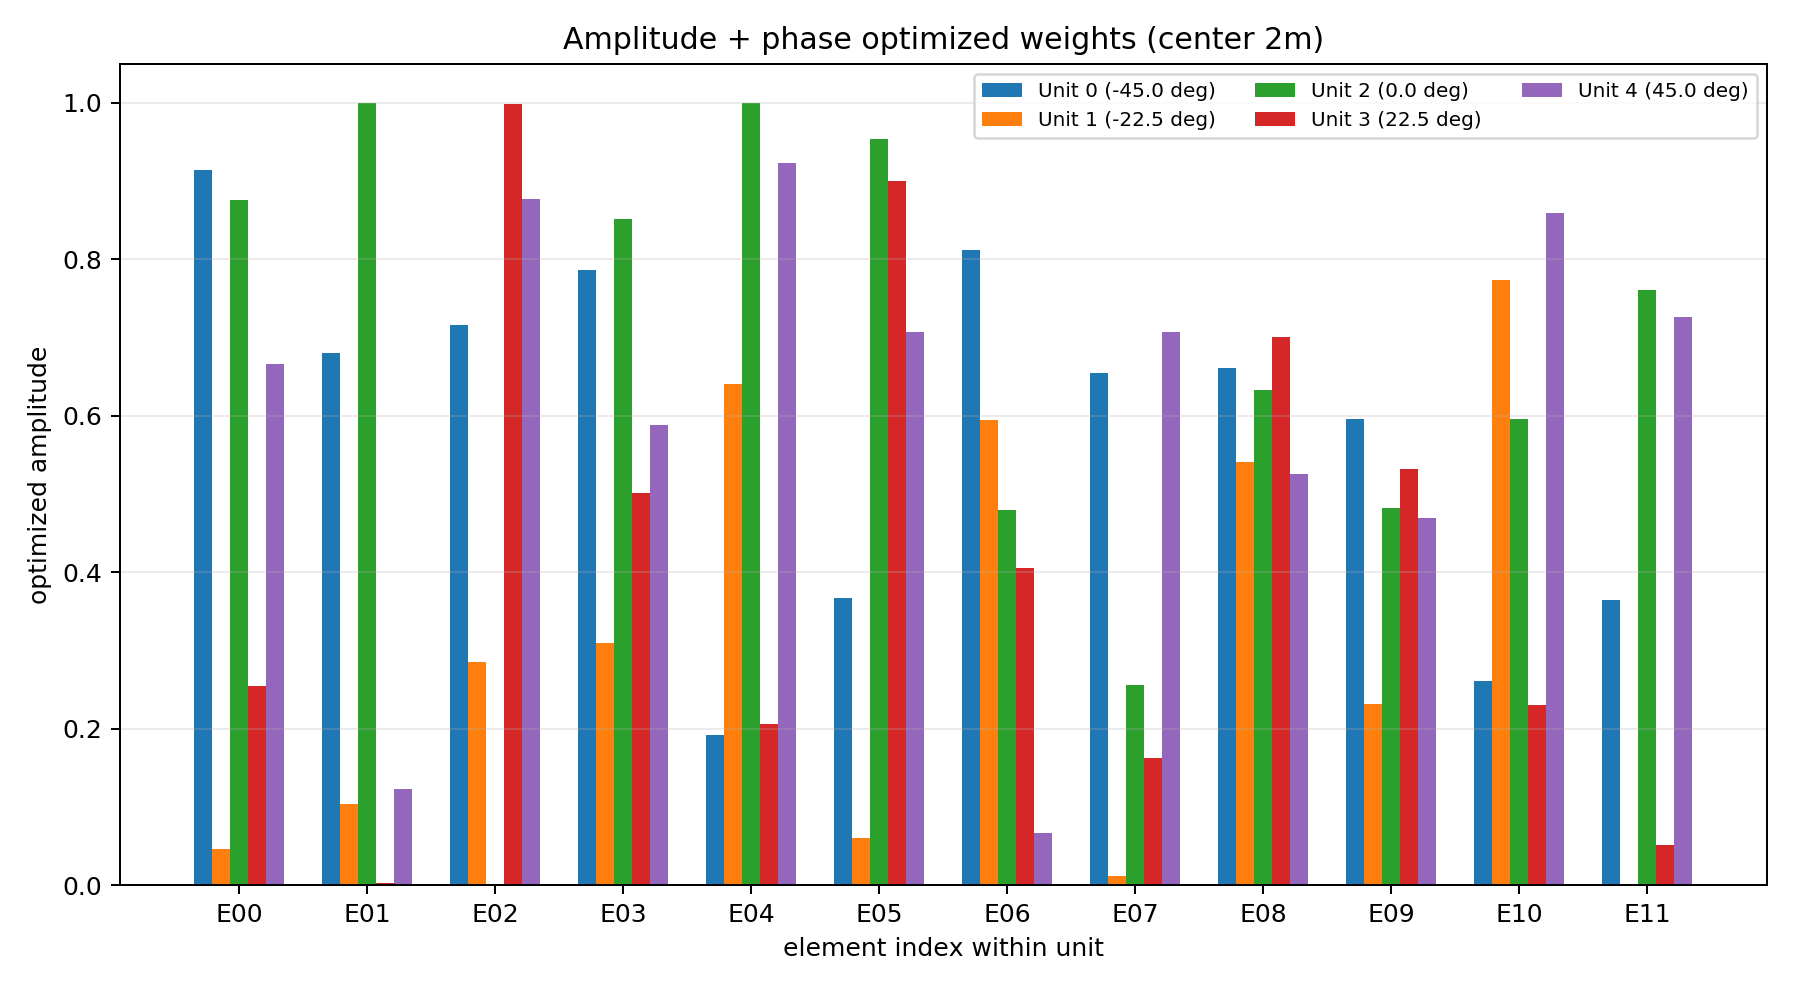

The data file committed next to this chart (first rows):
global_id, unit_id, unit_angle_deg, element_id, x_m, y_m, z_m, amplitude, phase_rad, phase_deg
0, 0, -45.0, 0, -0.1248, 0.000000, -0.1248, 0.9141, 2.125, 121.8
1, 0, -45.0, 1, -0.1147, 0.01096, -0.1349, 0.6804, -0.7965, -45.64
2, 0, -45.0, 2, -0.1325, 0.01428, -0.117, 0.7158, -0.6917, -39.63
3, 0, -45.0, 3, -0.1349, -0.01096, -0.1147, 0.786, -2.633, -150.9
4, 0, -45.0, 4, -0.117, -0.01428, -0.1325, 0.1918, 1.41, 80.76
5, 0, -45.0, 5, -0.09995, 0.008011, -0.1496, 0.3673, -1.806, -103.5
6, 0, -45.0, 6, -0.1137, 0.03243, -0.1358, 0.8123, -1.496, -85.72
7, 0, -45.0, 7, -0.1358, 0.03243, -0.1137, 0.654, -2.804, -160.7
8, 0, -45.0, 8, -0.1496, 0.008011, -0.09995, 0.6613, -1.661, -95.14
9, 0, -45.0, 9, -0.1447, -0.02245, -0.1049, 0.5957, 0.0407, 2.332
10, 0, -45.0, 10, -0.1248, -0.036, -0.1248, 0.261, -0.5347, -30.64
11, 0, -45.0, 11, -0.1049, -0.02245, -0.1447, 0.3641, 1.684, 96.5
12, 1, -22.5, 0, -0.06752, 0.000000, -0.163, 0.0459, 1.544, 88.46
13, 1, -22.5, 1, -0.05433, 0.01096, -0.1685, 0.1038, 2.443, 140
14, 1, -22.5, 2, -0.07765, 0.01428, -0.1588, 0.2856, 0.9125, 52.28
15, 1, -22.5, 3, -0.08071, -0.01096, -0.1575, 0.3097, -1.126, -64.49
16, 1, -22.5, 4, -0.0574, -0.01428, -0.1672, 0.6403, 0.1853, 10.62
17, 1, -22.5, 5, -0.0351, 0.008011, -0.1764, 0.06031, 2.529, 144.9
18, 1, -22.5, 6, -0.05309, 0.03243, -0.169, 0.5946, 0.6436, 36.88
19, 1, -22.5, 7, -0.08195, 0.03243, -0.157, 0.01121, -2.999, -171.8
20, 1, -22.5, 8, -0.09995, 0.008011, -0.1496, 0.5402, 1.025, 58.73
21, 1, -22.5, 9, -0.09353, -0.02245, -0.1522, 0.2319, 0.971, 55.63
22, 1, -22.5, 10, -0.06752, -0.036, -0.163, 0.7733, -0.5842, -33.47
23, 1, -22.5, 11, -0.04152, -0.02245, -0.1738, 0.000000, 2.378, 136.2
24, 2, 0.0, 0, 0.000000, 0.000000, -0.1764, 0.8754, 0.5856, 33.55
25, 2, 0.0, 1, 0.01428, 0.01096, -0.1764, 1, -0.1224, -7.014
26, 2, 0.0, 2, -0.01096, 0.01428, -0.1764, 0.000000, -2.562, -146.8
27, 2, 0.0, 3, -0.01428, -0.01096, -0.1764, 0.8514, 1.136, 65.07
28, 2, 0.0, 4, 0.01096, -0.01428, -0.1764, 1, 0.1044, 5.981
29, 2, 0.0, 5, 0.0351, 0.008011, -0.1764, 0.9542, 0.545, 31.23
30, 2, 0.0, 6, 0.01562, 0.03243, -0.1764, 0.4792, -0.9245, -52.97
31, 2, 0.0, 7, -0.01562, 0.03243, -0.1764, 0.2558, -0.6996, -40.09
32, 2, 0.0, 8, -0.0351, 0.008011, -0.1764, 0.6332, 0.07608, 4.359
33, 2, 0.0, 9, -0.02815, -0.02245, -0.1764, 0.4815, 0.4612, 26.43
34, 2, 0.0, 10, 0.000000, -0.036, -0.1764, 0.5957, -0.006898, -0.395
35, 2, 0.0, 11, 0.02815, -0.02245, -0.1764, 0.7606, 0.3573, 20.47
36, 3, 22.5, 0, 0.06752, 0.000000, -0.163, 0.254, -0.8734, -50.04
37, 3, 22.5, 1, 0.08071, 0.01096, -0.1575, 0.002681, -0.7427, -42.55
38, 3, 22.5, 2, 0.0574, 0.01428, -0.1672, 0.9981, -0.2556, -14.65
39, 3, 22.5, 3, 0.05433, -0.01096, -0.1685, 0.5015, 0.07015, 4.019
40, 3, 22.5, 4, 0.07765, -0.01428, -0.1588, 0.2059, 1.947, 111.6
41, 3, 22.5, 5, 0.09995, 0.008011, -0.1496, 0.8997, 0.9362, 53.64
42, 3, 22.5, 6, 0.08195, 0.03243, -0.157, 0.4054, -0.5757, -32.99
43, 3, 22.5, 7, 0.05309, 0.03243, -0.169, 0.1626, -3.142, -180
44, 3, 22.5, 8, 0.0351, 0.008011, -0.1764, 0.7006, -0.1242, -7.114
45, 3, 22.5, 9, 0.04152, -0.02245, -0.1738, 0.5315, 1.404, 80.46
46, 3, 22.5, 10, 0.06752, -0.036, -0.163, 0.2299, 0.5923, 33.94
47, 3, 22.5, 11, 0.09353, -0.02245, -0.1522, 0.0518, 2.868, 164.3
48, 4, 45.0, 0, 0.1248, 0.000000, -0.1248, 0.6658, 2.185, 125.2
49, 4, 45.0, 1, 0.1349, 0.01096, -0.1147, 0.1223, 2.499, 143.2
50, 4, 45.0, 2, 0.117, 0.01428, -0.1325, 0.8769, 1.525, 87.38
51, 4, 45.0, 3, 0.1147, -0.01096, -0.1349, 0.5882, 2.937, 168.3
52, 4, 45.0, 4, 0.1325, -0.01428, -0.117, 0.9232, -2.166, -124.1
53, 4, 45.0, 5, 0.1496, 0.008011, -0.09995, 0.7073, -2, -114.6
54, 4, 45.0, 6, 0.1358, 0.03243, -0.1137, 0.06691, 0.6546, 37.5
55, 4, 45.0, 7, 0.1137, 0.03243, -0.1358, 0.7069, -0.1439, -8.246
56, 4, 45.0, 8, 0.09995, 0.008011, -0.1496, 0.5253, -2.882, -165.1
57, 4, 45.0, 9, 0.1049, -0.02245, -0.1447, 0.4687, 1.589, 91.02
58, 4, 45.0, 10, 0.1248, -0.036, -0.1248, 0.8592, -0.08168, -4.680
59, 4, 45.0, 11, 0.1447, -0.02245, -0.1049, 0.726, 2.417, 138.5
